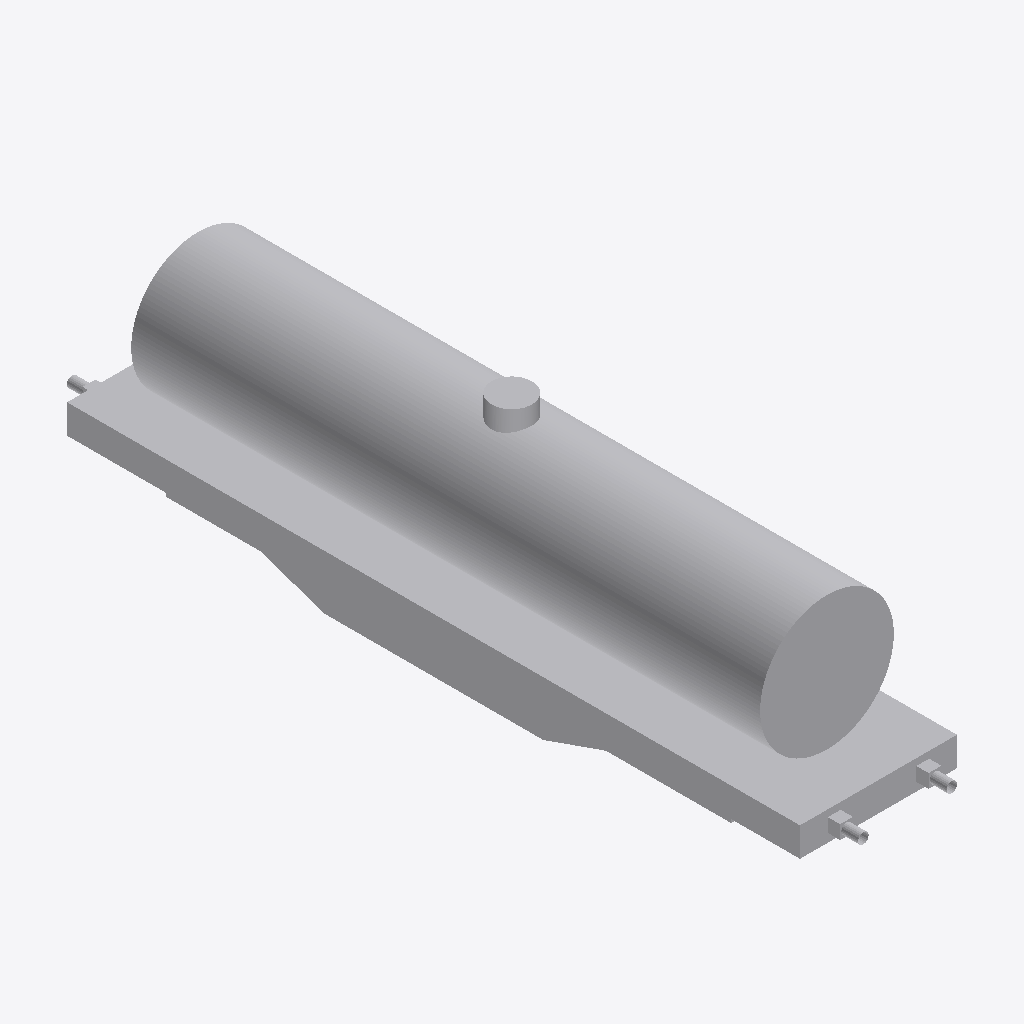
Isometric view of an IFC building model (IFC-SPF (STEP), schema IFC2X3, length unit metre), seen from the south-west, elements coloured by IFC class: 1 other element (light grey).
Extent 3.0 m × 15.3 m × 4.0 m (x, y, z). Elements (1): 1 IfcBuildingElementPart.

HEADER;
FILE_DESCRIPTION(('IFC 2x3 Building Model'),'2;1');
FILE_NAME('','',(''),(''),'','','');
FILE_SCHEMA(('IFC2X3'));
ENDSEC;
DATA;
#15097=IFCPROJECT('0FtwFAe_P9PgNKG_zYDlDr',$,'Port De Barcelona',$,$,$,$,(#18,#30),#15098);
#1=IFCSITE('0BAHjB0vP2K9SC7j3ulgvE',$,'Port De Barcelona',$,'',#8,$,$,.ELEMENT.,$,$,$,$,$);
#13=IFCBUILDINGELEMENTPART('2ziRdZqSr8If84dDz5f7Mj',$,'Port De Barcelona',$,'',#14,#15,$);
ENDSEC;
